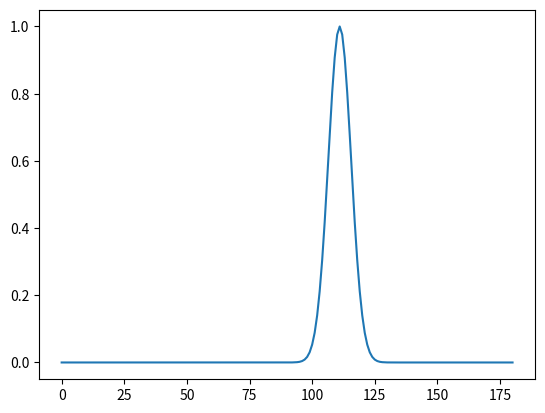

Write the Python code that produced this figure.
import matplotlib.pyplot as plt
import numpy as np
from scipy import constants

def angle_pot(angle, a_0, f_c):
    pot = f_c / 2.0 * (angle - a_0) ** 2
    return pot

def convert_to_joule(energy):
    #converts from kJ/mol to J
    avogadro_const = constants.value(u'Avogadro constant')
    return energy * 1000.0 / avogadro_const

def convert_angle_rad(angle):
    return angle/180.0*np.pi

angles = [a for a in range(0, 181)]
rad_angles = [convert_angle_rad(a) for a in angles]
pot = [angle_pot(a, convert_angle_rad(111.0), 530.0) for a in rad_angles]
pot = [convert_to_joule(p) for p in pot]
print(pot)

k_B = constants.value(u'Boltzmann constant')

T = 400

probs = [np.exp(-e/(k_B*T)) for e in pot]

print(probs)

plt.plot(angles, probs)
plt.show()